Run: headless pygame with SDL's dummy video driver; simulated clock (each Clock.tick advances the game by its frame time, no real sleeping); random seed 0; keys injected as events and as key.get_pressed() state; no mouse input.
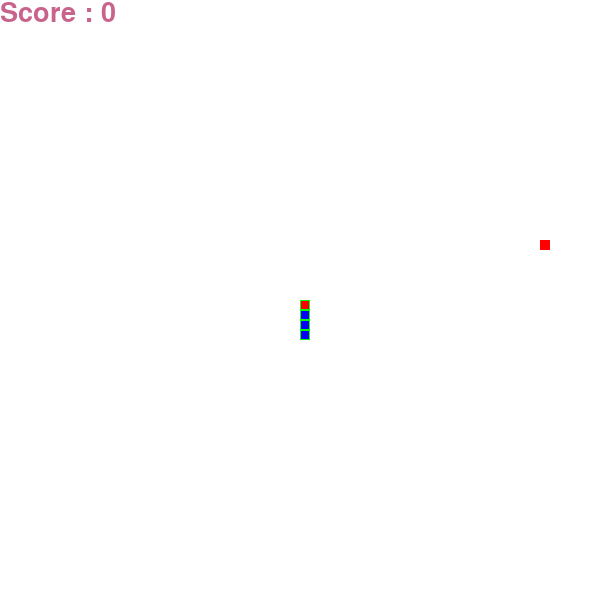
Frame 1 of 4 · flips 1–60 · no input
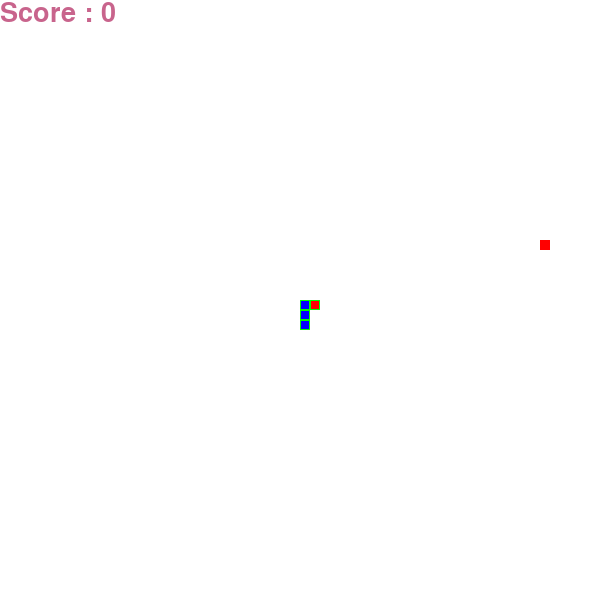
Frame 2 of 4 · flips 61–180 · tapped SPACE, RETURN · held RIGHT (→), D
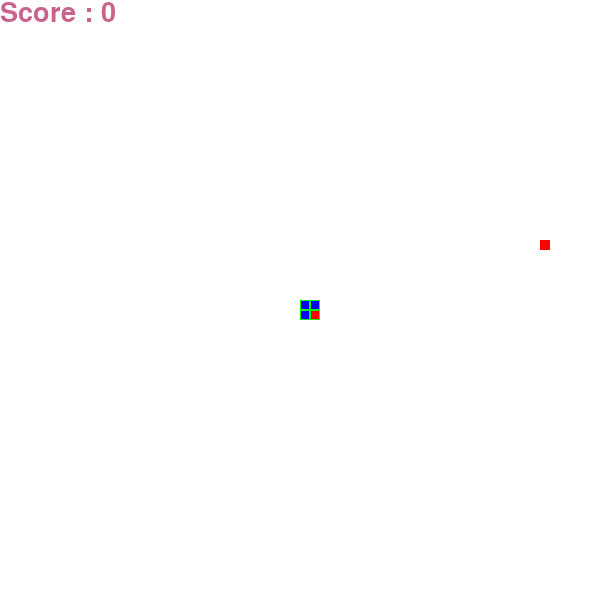
Frame 3 of 4 · flips 181–300 · held DOWN (↓), S
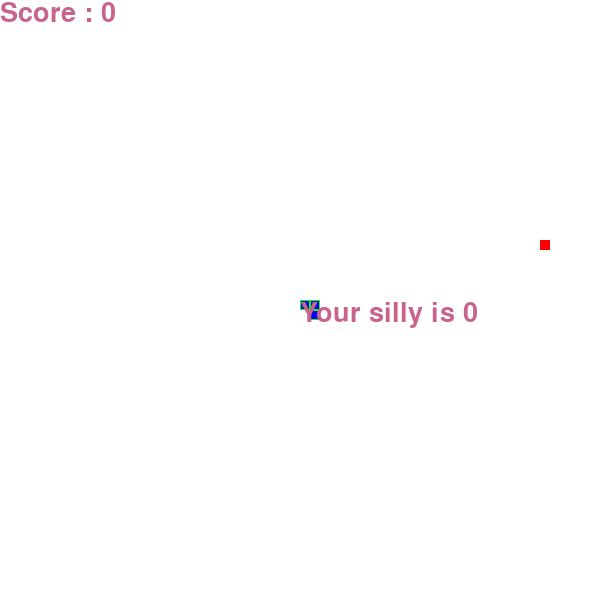
Frame 4 of 4 · flips 301–420 · held LEFT (←), A, UP (↑), W

The pygame program that drew these frames:

import pygame
from pygame.locals import *
import random
import time
pygame.init()

#initialize screen
width = 600 
height = 600
screen = pygame.display.set_mode((width,height))
pygame.display.set_caption("snake")
#pygame.display.set_icon("")

#clock and time 
clock = pygame.time.Clock()

#font
font = pygame.font.SysFont(None,40)

#color 
white = (255,255,255)
black = (0,0,0)
blue = (0,0,255)
green = (0,255,0)
red = (255,0,0)
final_color = (200,100,140)


def draw_win():
    screen.fill(white)
#score and print score
score = 0
def draw_score():
    score_txt = "Score : " + str(score)
    score_img = font.render(score_txt,True,final_color)
    screen.blit(score_img,(0,0))
#snake
cell_size = 10
snake_pos = [[width // 2,height // 2]]
snake_pos.append([width // 2,height // 2 + cell_size * 1])
snake_pos.append([width // 2,height // 2 + cell_size * 2])
snake_pos.append([width // 2,height // 2 + cell_size * 3])

#food
food_size = 10
new_food = True
food_pos = [0,0]
# print(food_pos,snake_pos[0])

#over 1 -> end
game_over = 0
def check_end():
    global game_over
    x = snake_pos[0][0]
    y = snake_pos[0][1]
    if x < 0 or x > width or y < 0 or y > height:
        game_over = 1
        return True
    head = True
    for pos in snake_pos:
        if pos == [x,y] and head != True:
            game_over = 1
            return True
        head = False
    return False

def conclusion():
    final_text = "Your silly is " + str(score)
    final_text_img = font.render(final_text,True,final_color)
    screen.blit(final_text_img,(width // 2,height // 2))

#run 
running = True
clicked = False
# set direction 1 -> up, 2 -> left and 3 -> down and 4 -> right
direction = 1

# frame persec
update_snake = 0

while running :
    #clock.tick(60)
    draw_win()
    draw_score()
    for event in pygame.event.get():
        if event.type == pygame.QUIT:
            running = False   
        elif event.type == pygame.KEYDOWN:
            if event.key == pygame.K_w and direction != 3:
                direction = 1 
            if event.key == pygame.K_a and direction != 4:
                direction = 2
            if event.key == pygame.K_s and direction != 1:
                direction = 3
            if event.key == pygame.K_d and direction != 2:
                direction = 4

    #create food
    if new_food == True:
        new_food = False
        food_pos[0] = cell_size * random.randint(0,(width // cell_size) - 1)
        food_pos[1] = cell_size * random.randint(0,(height // cell_size) - 1)
    pygame.draw.rect(screen,red,(food_pos[0],food_pos[1],cell_size,cell_size))
    #print(snake_pos[-1])
    if snake_pos[0] == food_pos:
        score += 1
        new_food = True
        new_body = list(snake_pos[-1])
        # print(new_body)
        if direction == 1:
            new_body[1] += cell_size
        if direction == 3:
            new_body[1] -= cell_size
        if direction == 2:
            new_body[0] += cell_size
        if direction == 4:
            new_body[0] -= cell_size
        snake_pos.append(new_body)
    
    if check_end() == False:
        if update_snake > 99:
            update_snake = 0
            tail = snake_pos[-1]
            snake_pos = snake_pos[-1:] + snake_pos[:-1]
            if direction == 1: #up
                snake_pos[0][0] = snake_pos[1][0]
                snake_pos[0][1] = snake_pos[1][1] - cell_size
            if direction == 3: #down
                snake_pos[0][0] = snake_pos[1][0]
                snake_pos[0][1] = snake_pos[1][1] + cell_size
            if direction == 2: #left
                snake_pos[0][1] = snake_pos[1][1]
                snake_pos[0][0] = snake_pos[1][0] - cell_size
            if direction == 4: #right
                snake_pos[0][1] = snake_pos[1][1]
                snake_pos[0][0] = snake_pos[1][0] + cell_size
    head = False
    for pos in snake_pos:
        x = pos[0]
        y = pos[1]
        pygame.draw.rect(screen,green,(x,y,cell_size,cell_size))
        if head == False :
            pygame.draw.rect(screen,red,(x+1,y+1,cell_size - 2,cell_size - 2))
            head = True
        else :
            pygame.draw.rect(screen,blue,(x+1,y+1,cell_size - 2,cell_size - 2))
   
    if game_over == 1:
        # running = False
        conclusion()
   
    update_snake += 1
    pygame.display.update()

pygame.quit()
